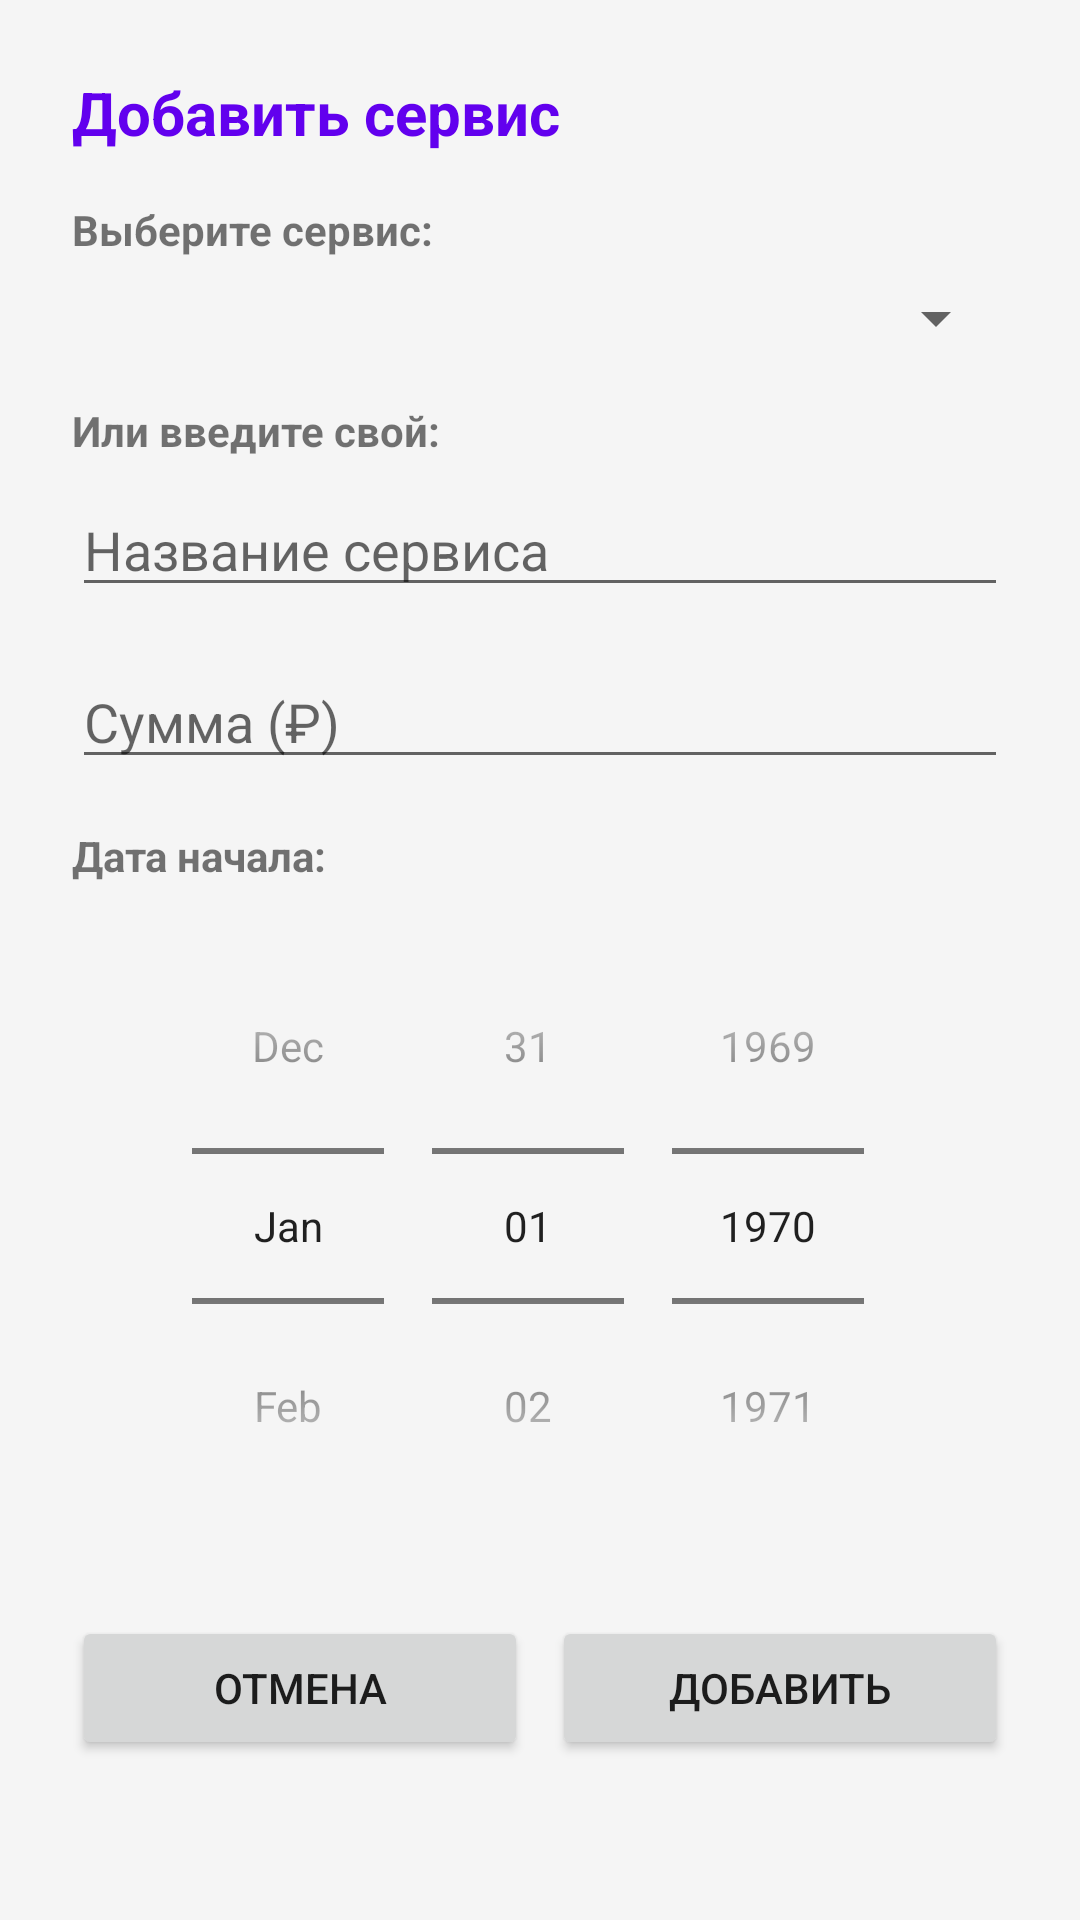

This screen was rendered from an Android layout file. Write that file and the resources it references.
<!-- AndroidManifest.xml: application theme Theme.Subtracker -->
<!-- res/layout/dialog_add_guest_service.xml -->
<?xml version="1.0" encoding="utf-8"?>
<LinearLayout xmlns:android="http://schemas.android.com/apk/res/android"
    android:layout_width="match_parent"
    android:layout_height="wrap_content"
    android:orientation="vertical"
    android:padding="24dp">

    <TextView
        android:layout_width="wrap_content"
        android:layout_height="wrap_content"
        android:text="Добавить сервис"
        android:textSize="20sp"
        android:textStyle="bold"
        android:textColor="?attr/colorPrimary"
        android:layout_marginBottom="16dp"/>

    <TextView
        android:layout_width="wrap_content"
        android:layout_height="wrap_content"
        android:text="Выберите сервис:"
        android:textStyle="bold"
        android:layout_marginBottom="8dp"/>

    <Spinner
        android:id="@+id/spinnerService"
        android:layout_width="match_parent"
        android:layout_height="wrap_content"
        android:layout_marginBottom="16dp"/>

    <TextView
        android:layout_width="wrap_content"
        android:layout_height="wrap_content"
        android:text="Или введите свой:"
        android:textStyle="bold"
        android:layout_marginBottom="8dp"/>

    <EditText
        android:id="@+id/etCustomName"
        android:layout_width="match_parent"
        android:layout_height="wrap_content"
        android:hint="Название сервиса"
        android:layout_marginBottom="16dp"/>

    <EditText
        android:id="@+id/etAmount"
        android:layout_width="match_parent"
        android:layout_height="wrap_content"
        android:hint="Сумма (₽)"
        android:inputType="numberDecimal"
        android:layout_marginBottom="16dp"/>

    <TextView
        android:layout_width="wrap_content"
        android:layout_height="wrap_content"
        android:text="Дата начала:"
        android:textStyle="bold"
        android:layout_marginBottom="8dp"/>

    <DatePicker
        android:id="@+id/datePicker"
        android:layout_width="match_parent"
        android:layout_height="wrap_content"
        android:datePickerMode="spinner"
        android:calendarViewShown="false"
        android:layout_marginBottom="24dp"/>

    <LinearLayout
        android:layout_width="match_parent"
        android:layout_height="wrap_content"
        android:orientation="horizontal">

        <Button
            android:id="@+id/btnCancel"
            android:layout_width="0dp"
            android:layout_height="wrap_content"
            android:layout_weight="1"
            android:text="Отмена"
            android:layout_marginEnd="8dp"/>

        <Button
            android:id="@+id/btnAdd"
            android:layout_width="0dp"
            android:layout_height="wrap_content"
            android:layout_weight="1"
            android:text="Добавить" />

    </LinearLayout>

</LinearLayout>
<!-- resources referenced by this layout -->
<resources>
  <style name="Theme.Subtracker" parent="Theme.MaterialComponents.DayNight.NoActionBar">
          
          <item name="colorPrimary">@color/purple_500</item>
          <item name="colorPrimaryVariant">@color/purple_700</item>
          <item name="colorOnPrimary">@color/white</item>
          <item name="colorSecondary">@color/teal_200</item>
          <item name="colorSecondaryVariant">@color/teal_700</item>
          <item name="colorOnSecondary">@color/black</item>
  
          
          <item name="colorBackground">@color/light_background</item>
          <item name="colorSurface">@color/card_light</item>
          <item name="colorSurfaceVariant">@color/surface_variant_light</item>
  
          
          <item name="android:windowBackground">@color/light_background</item>
          <item name="android:statusBarColor">@color/purple_500</item>
          <item name="android:navigationBarColor">@color/light_background</item>
      </style>
  <color name="purple_500">#6200EE</color>
  <color name="purple_700">#3700B3</color>
  <color name="white">#FFFFFFFF</color>
  <color name="teal_200">#FF03DAC5</color>
  <color name="teal_700">#FF018786</color>
  <color name="black">#FF000000</color>
  <color name="light_background">#F5F5F5</color>
  <color name="card_light">#FFFFFF</color>
  <color name="surface_variant_light">#EEEEEE</color>
</resources>
